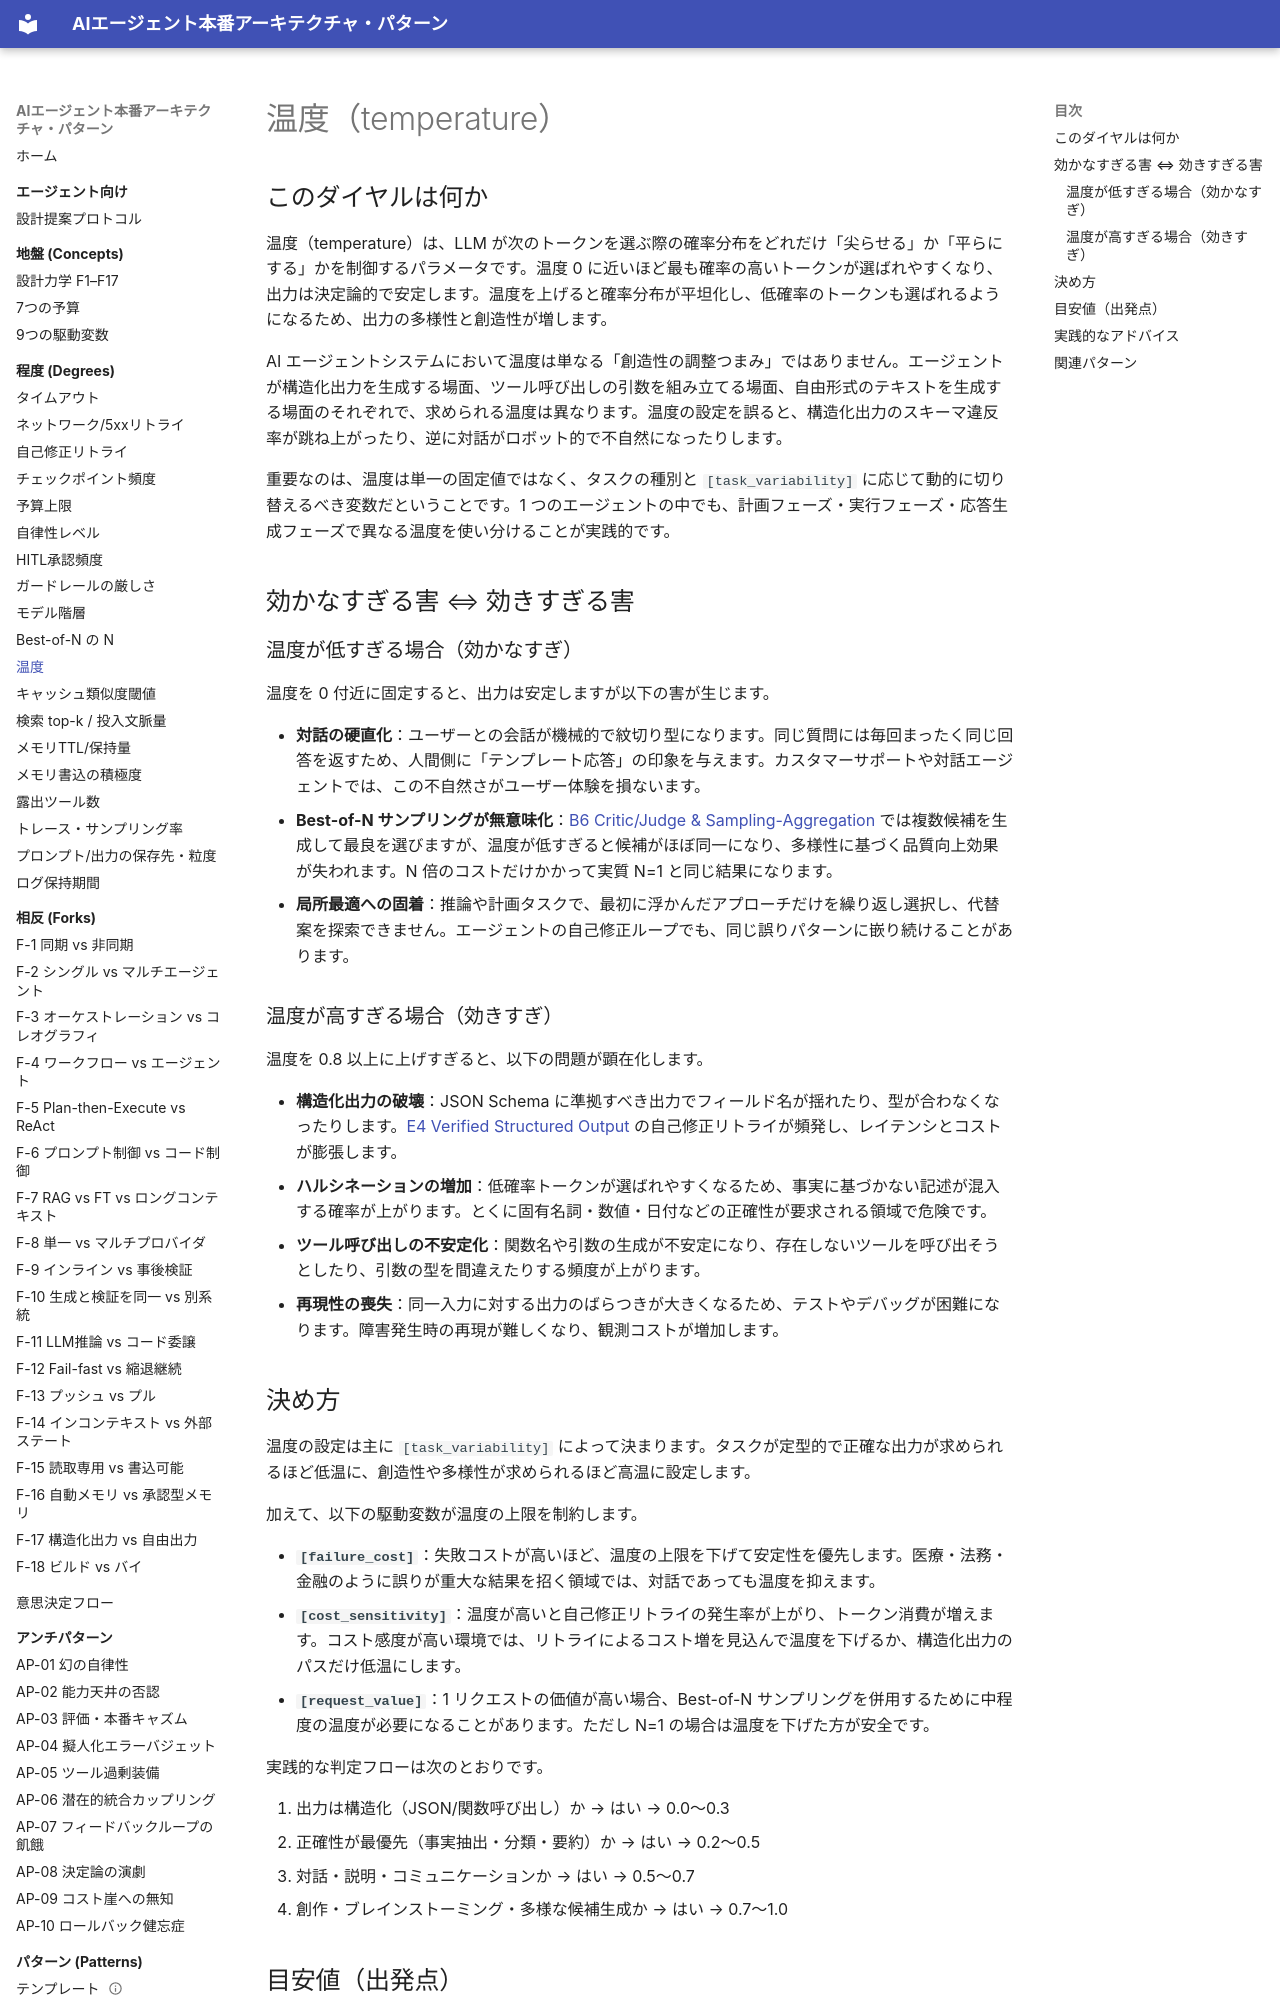

repository: shibuiwilliam/agent-reference-architectures · page: degrees/temperature/index.html · generator: mkdocs

# 温度（temperature）

## このダイヤルは何か

温度（temperature）は、LLM が次のトークンを選ぶ際の確率分布をどれだけ「尖らせる」か「平らにする」かを制御するパラメータです。温度 0 に近いほど最も確率の高いトークンが選ばれやすくなり、出力は決定論的で安定します。温度を上げると確率分布が平坦化し、低確率のトークンも選ばれるようになるため、出力の多様性と創造性が増します。

AI エージェントシステムにおいて温度は単なる「創造性の調整つまみ」ではありません。エージェントが構造化出力を生成する場面、ツール呼び出しの引数を組み立てる場面、自由形式のテキストを生成する場面のそれぞれで、求められる温度は異なります。温度の設定を誤ると、構造化出力のスキーマ違反率が跳ね上がったり、逆に対話がロボット的で不自然になったりします。

重要なのは、温度は単一の固定値ではなく、タスクの種別と `[task_variability]` に応じて動的に切り替えるべき変数だということです。1 つのエージェントの中でも、計画フェーズ・実行フェーズ・応答生成フェーズで異なる温度を使い分けることが実践的です。

## 効かなすぎる害 ⇔ 効きすぎる害

### 温度が低すぎる場合（効かなすぎ）

温度を 0 付近に固定すると、出力は安定しますが以下の害が生じます。

- **対話の硬直化**：ユーザーとの会話が機械的で紋切り型になります。同じ質問には毎回まったく同じ回答を返すため、人間側に「テンプレート応答」の印象を与えます。カスタマーサポートや対話エージェントでは、この不自然さがユーザー体験を損ないます。
- **Best-of-N サンプリングが無意味化**：[B6 Critic/Judge & Sampling-Aggregation](../patterns/b-orchestration/b6-critic-judge-sampling.md) では複数候補を生成して最良を選びますが、温度が低すぎると候補がほぼ同一になり、多様性に基づく品質向上効果が失われます。N 倍のコストだけかかって実質 N=1 と同じ結果になります。
- **局所最適への固着**：推論や計画タスクで、最初に浮かんだアプローチだけを繰り返し選択し、代替案を探索できません。エージェントの自己修正ループでも、同じ誤りパターンに嵌り続けることがあります。

### 温度が高すぎる場合（効きすぎ）

温度を 0.8 以上に上げすぎると、以下の問題が顕在化します。

- **構造化出力の破壊**：JSON Schema に準拠すべき出力でフィールド名が揺れたり、型が合わなくなったりします。[E4 Verified Structured Output](../patterns/e-safety-hitl/e4-verified-structured-output.md) の自己修正リトライが頻発し、レイテンシとコストが膨張します。
- **ハルシネーションの増加**：低確率トークンが選ばれやすくなるため、事実に基づかない記述が混入する確率が上がります。とくに固有名詞・数値・日付などの正確性が要求される領域で危険です。
- **ツール呼び出しの不安定化**：関数名や引数の生成が不安定になり、存在しないツールを呼び出そうとしたり、引数の型を間違えたりする頻度が上がります。
- **再現性の喪失**：同一入力に対する出力のばらつきが大きくなるため、テストやデバッグが困難になります。障害発生時の再現が難しくなり、観測コストが増加します。

## 決め方

温度の設定は主に `[task_variability]` によって決まります。タスクが定型的で正確な出力が求められるほど低温に、創造性や多様性が求められるほど高温に設定します。

加えて、以下の駆動変数が温度の上限を制約します。

- **`[failure_cost]`**：失敗コストが高いほど、温度の上限を下げて安定性を優先します。医療・法務・金融のように誤りが重大な結果を招く領域では、対話であっても温度を抑えます。
- **`[cost_sensitivity]`**：温度が高いと自己修正リトライの発生率が上がり、トークン消費が増えます。コスト感度が高い環境では、リトライによるコスト増を見込んで温度を下げるか、構造化出力のパスだけ低温にします。
- **`[request_value]`**：1 リクエストの価値が高い場合、Best-of-N サンプリングを併用するために中程度の温度が必要になることがあります。ただし N=1 の場合は温度を下げた方が安全です。

実践的な判定フローは次のとおりです。

1. 出力は構造化（JSON/関数呼び出し）か → はい → 0.0〜0.3
2. 正確性が最優先（事実抽出・分類・要約）か → はい → 0.2〜0.5
3. 対話・説明・コミュニケーションか → はい → 0.5〜0.7
4. 創作・ブレインストーミング・多様な候補生成か → はい → 0.7〜1.0
